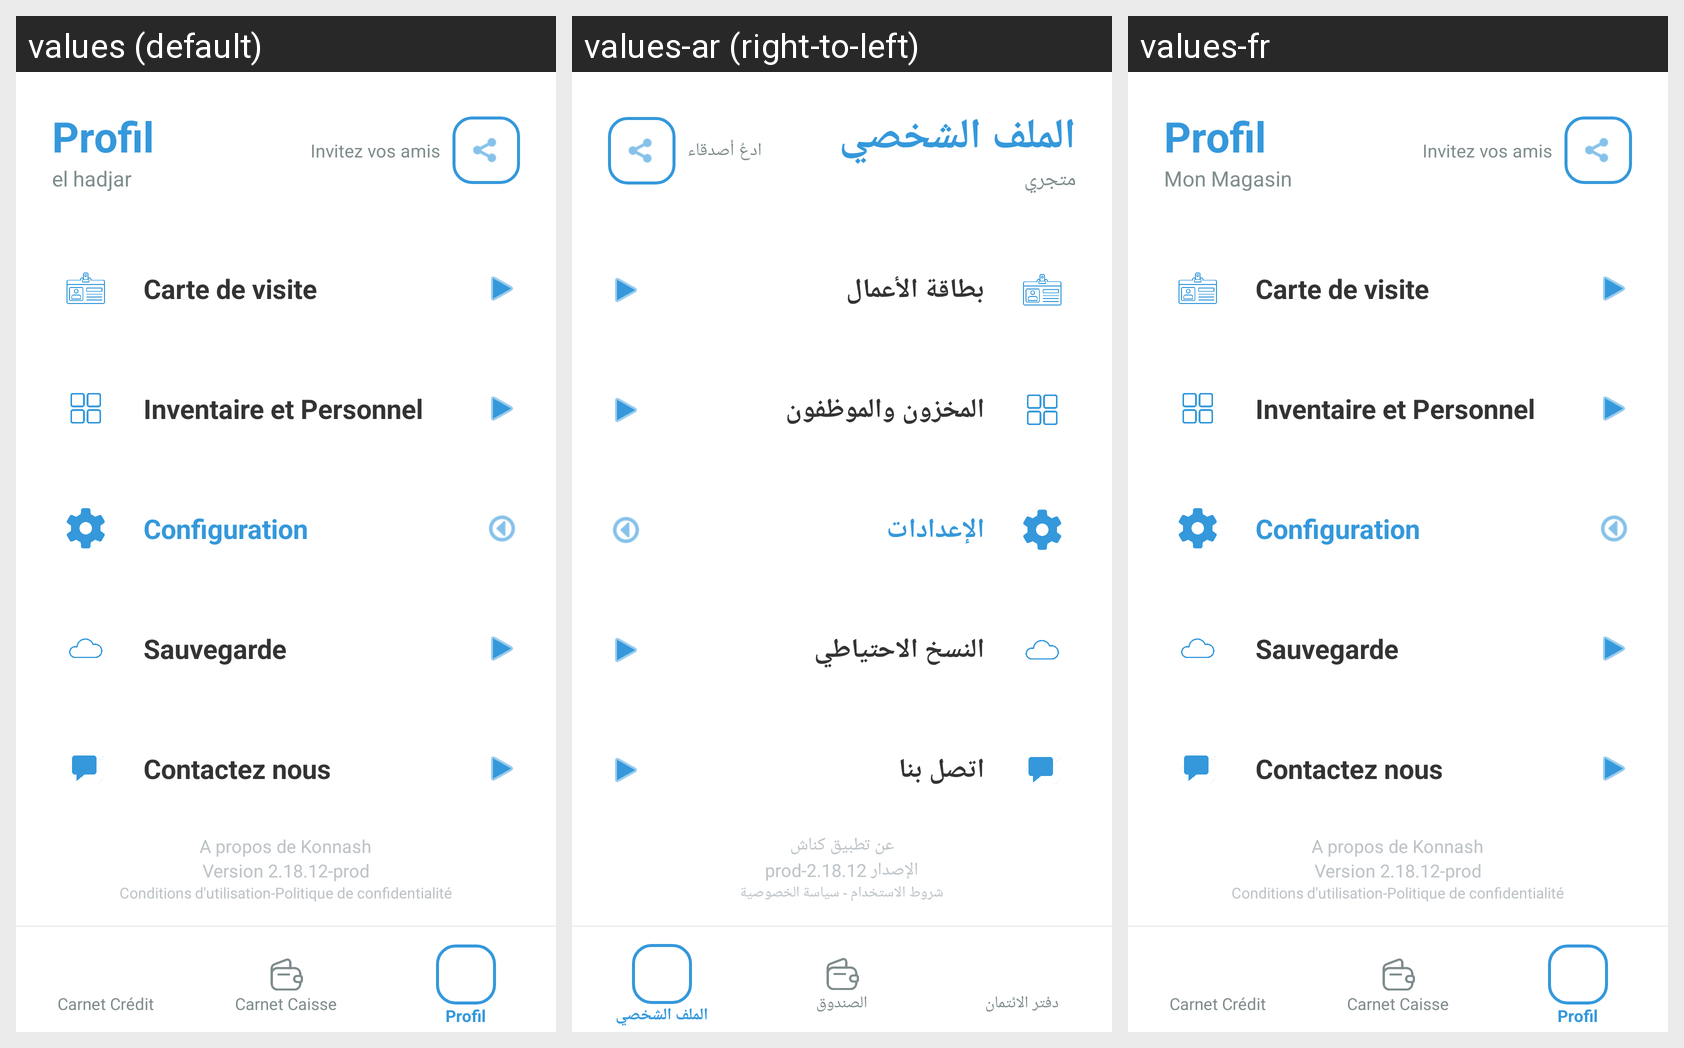

The same Android screen rendered under several of its app's locales, left to right. List the strings drawn on it with the default value and each locale's translation.
Android screen res/layout/activity_profil.xml rendered under 3 locales, left to right: values (default), values-ar (right-to-left), values-fr. Device: Nexus 5 (rendered at 1080×1920; each locale shown at half size, 540×960, under a caption strip naming it); theme Theme.Konnash.
Strings drawn on this screen, with the default value and each locale's value (text and hints the layout hard-codes, and strings that could not be matched under every locale, appear in the picture but are not listed):

profil_title
  values: Profil
  values-ar: الملف الشخصي
  values-fr: Profil

shop_name
  values: el hadjar
  values-ar: متجري
  values-fr: Mon Magasin

invite_friends
  values: Invitez vos amis
  values-ar: ادعُ أصدقاء
  values-fr: Invitez vos amis

menu_carte_visite
  values: Carte de visite
  values-ar: بطاقة الأعمال
  values-fr: Carte de visite

menu_inventaire
  values: Inventaire et Personnel
  values-ar: المخزون والموظفون
  values-fr: Inventaire et Personnel

menu_configuration
  values: Configuration
  values-ar: الإعدادات
  values-fr: Configuration

menu_sauvegarde
  values: Sauvegarde
  values-ar: النسخ الاحتياطي
  values-fr: Sauvegarde

menu_contact
  values: Contactez nous
  values-ar: اتصل بنا
  values-fr: Contactez nous

about_app
  values: A propos de Konnash
  values-ar: عن تطبيق كناش
  values-fr: A propos de Konnash

app_version
  values: Version 2.18.12-prod
  values-ar: الإصدار 2.18.12-prod
  values-fr: Version 2.18.12-prod

legal_text
  values: Conditions d'utilisation-Politique de confidentialité
  values-ar: شروط الاستخدام - سياسة الخصوصية
  values-fr: Conditions d'utilisation-Politique de confidentialité

nav_carnet_credit
  values: Carnet Crédit
  values-ar: دفتر الائتمان
  values-fr: Carnet Crédit

nav_carnet_caisse
  values: Carnet Caisse
  values-ar: الصندوق
  values-fr: Carnet Caisse

nav_profil
  values: Profil
  values-ar: الملف الشخصي
  values-fr: Profil
